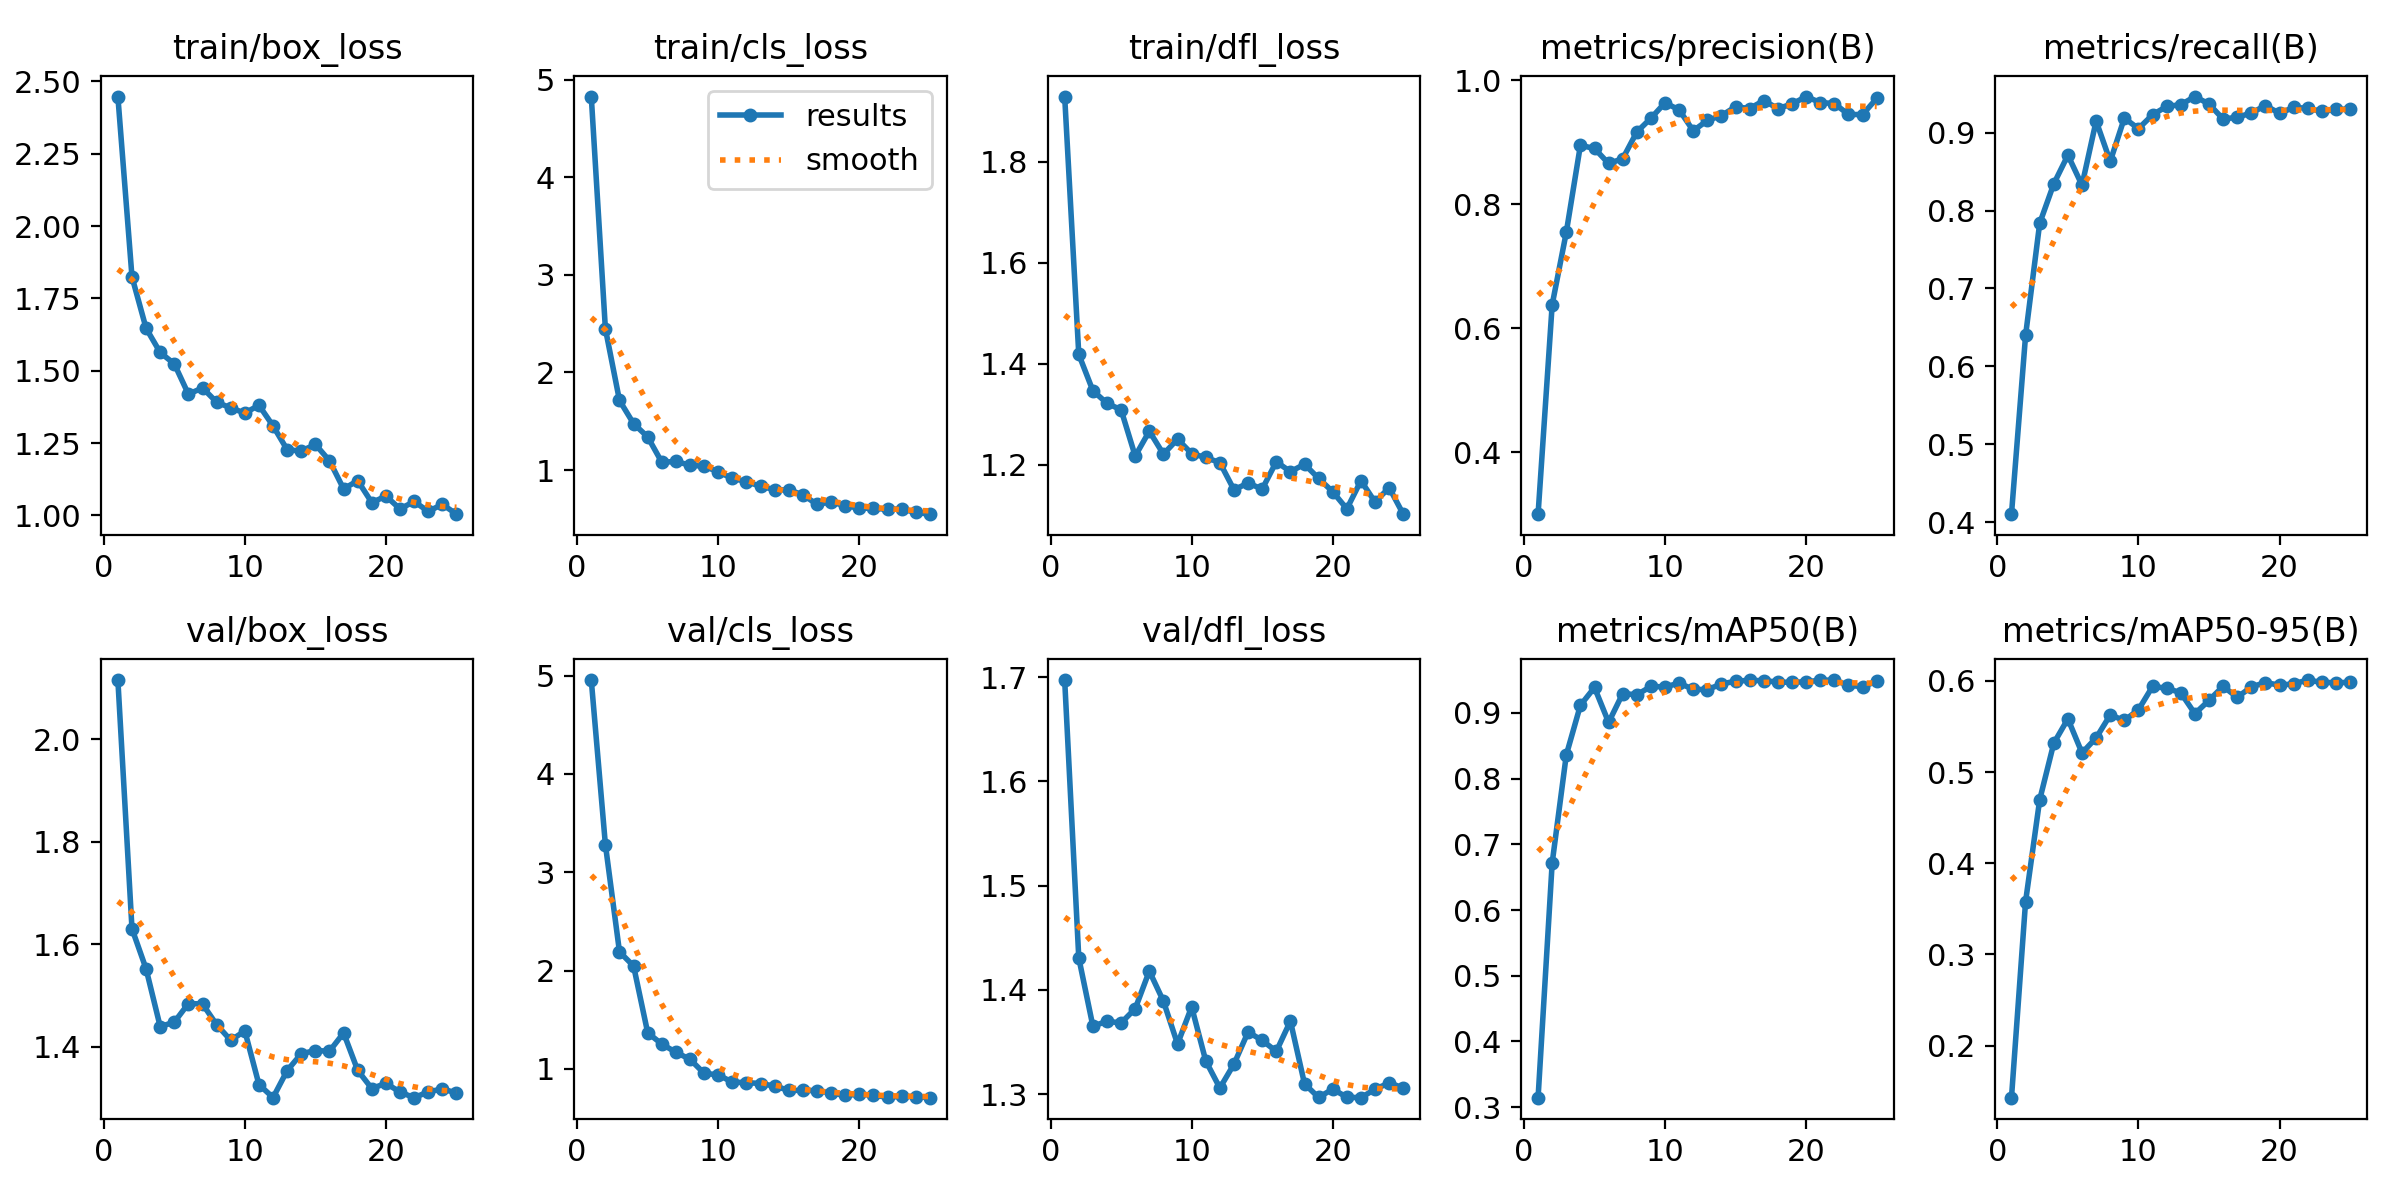

The file beside this chart, header and first rows:
epoch, train/box_loss, train/cls_loss, train/dfl_loss, metrics/precision(B), metrics/recall(B), metrics/mAP50(B), metrics/mAP50-95(B), val/box_loss, val/cls_loss, val/dfl_loss, lr/pg0, lr/pg1, lr/pg2
1, 2.448, 4.825, 1.929, 0.3004, 0.4101, 0.3145, 0.1429, 2.115, 4.954, 1.697, 0.0001182, 0.0001182, 0.0001182
2, 1.825, 2.448, 1.418, 0.6381, 0.6397, 0.6717, 0.358, 1.63, 3.281, 1.431, 0.0002357, 0.0002357, 0.0002357
3, 1.647, 1.713, 1.346, 0.7548, 0.7837, 0.836, 0.4697, 1.552, 2.19, 1.365, 0.0003432, 0.0003432, 0.0003432
4, 1.563, 1.476, 1.321, 0.895, 0.8344, 0.9116, 0.5317, 1.439, 2.046, 1.37, 0.0004406, 0.0004406, 0.0004406
5, 1.524, 1.339, 1.308, 0.8899, 0.8712, 0.9387, 0.5585, 1.448, 1.367, 1.368, 0.0005279, 0.0005279, 0.0005279
6, 1.419, 1.08, 1.217, 0.8657, 0.8326, 0.8856, 0.5211, 1.484, 1.252, 1.382, 0.0006051, 0.0006051, 0.0006051
7, 1.441, 1.088, 1.266, 0.8735, 0.915, 0.9295, 0.5375, 1.483, 1.169, 1.418, 0.0006722, 0.0006722, 0.0006722
8, 1.391, 1.05, 1.221, 0.9165, 0.8632, 0.9276, 0.5627, 1.443, 1.097, 1.389, 0.000657, 0.000657, 0.000657
9, 1.371, 1.04, 1.25, 0.9387, 0.9188, 0.9403, 0.5567, 1.413, 0.9546, 1.348, 0.000621, 0.000621, 0.000621
10, 1.354, 0.9823, 1.222, 0.9636, 0.9052, 0.9396, 0.5684, 1.431, 0.9397, 1.384, 0.000585, 0.000585, 0.000585
11, 1.381, 0.9145, 1.214, 0.9522, 0.923, 0.9454, 0.594, 1.326, 0.864, 1.332, 0.000549, 0.000549, 0.000549
12, 1.309, 0.8831, 1.204, 0.9184, 0.9338, 0.9359, 0.5921, 1.301, 0.861, 1.306, 0.000513, 0.000513, 0.000513
13, 1.227, 0.833, 1.15, 0.9352, 0.9359, 0.9356, 0.5871, 1.353, 0.8507, 1.329, 0.000477, 0.000477, 0.000477
14, 1.222, 0.8007, 1.164, 0.943, 0.9464, 0.944, 0.5641, 1.386, 0.825, 1.36, 0.0004411, 0.0004411, 0.0004411
15, 1.245, 0.7952, 1.152, 0.9571, 0.9369, 0.9484, 0.5787, 1.393, 0.7819, 1.352, 0.0004051, 0.0004051, 0.0004051
16, 1.189, 0.7489, 1.206, 0.9543, 0.9175, 0.9496, 0.5942, 1.391, 0.7816, 1.341, 0.000369, 0.000369, 0.000369
17, 1.091, 0.6477, 1.186, 0.9672, 0.9199, 0.949, 0.582, 1.427, 0.7785, 1.37, 0.0003331, 0.0003331, 0.0003331
18, 1.12, 0.6746, 1.201, 0.9542, 0.9252, 0.9471, 0.5935, 1.354, 0.7545, 1.31, 0.0002971, 0.0002971, 0.0002971
19, 1.044, 0.6341, 1.173, 0.9616, 0.9349, 0.9465, 0.5983, 1.318, 0.73, 1.297, 0.0002611, 0.0002611, 0.0002611
20, 1.067, 0.611, 1.146, 0.9736, 0.9249, 0.9475, 0.5953, 1.329, 0.7438, 1.305, 0.0002251, 0.0002251, 0.0002251
21, 1.022, 0.6079, 1.113, 0.9639, 0.9324, 0.9497, 0.5969, 1.312, 0.7311, 1.297, 0.0001891, 0.0001891, 0.0001891
22, 1.048, 0.5988, 1.168, 0.9623, 0.9314, 0.95, 0.601, 1.301, 0.7123, 1.297, 0.0001531, 0.0001531, 0.0001531
23, 1.014, 0.6009, 1.126, 0.9447, 0.9273, 0.9421, 0.5985, 1.312, 0.7208, 1.305, 0.0001171, 0.0001171, 0.0001171
24, 1.038, 0.5675, 1.155, 0.9446, 0.9298, 0.9399, 0.5981, 1.318, 0.7173, 1.311, 8.1083e-05, 8.1083e-05, 8.1083e-05
25, 1.004, 0.5486, 1.102, 0.9705, 0.9305, 0.9481, 0.5985, 1.31, 0.7072, 1.306, 4.5086e-05, 4.5086e-05, 4.5086e-05
